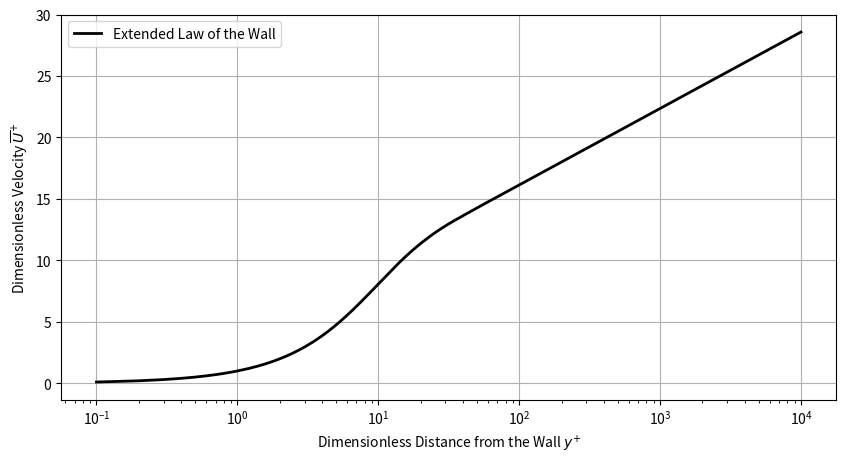

Generate this figure with matplotlib:
import numpy as np
from scipy.integrate import solve_ivp
import matplotlib.pyplot as plt
import pandas as pd


def g0(yplus,C_plus=6.17,kappa=0.37):
    """ 
    Panton's Reynolds stress function g0(y⁺)

    INPUT:
        yplus  - y⁺-cooridnate
        C_plus - C⁺ in Panton's equation
        kappa  - \kappa in Panton's equation

    RETURN:
        g0 - Reynolds stress function
    """

    return 2/np.pi * np.arctan(2*kappa*yplus/np.pi)*(1-np.exp(-yplus/C_plus))**2

def dudy(yplus,Uplus):
    """ 
     dU⁺/dy⁺= 1 -  g0(y⁺)  -> U+(y⁺) = y⁺ - \\int g0(y⁺) dy⁺
    """

    # Definition of ODE Panton parameters
    #---------------------------------------
    C_plus = 6.17        # C⁺ in Panton's equation
    kappa  = 0.37        # \kappa in Panton's equation

    return 1 - g0(yplus,C_plus=C_plus,kappa=kappa)


# Parameters numerical integration
# #--------------------------------- 
yp0, Up0 = 0, 0   # boundary conditions y⁺, U⁺
ypmax    = 1e4    # max. y⁺-value to which to perform integration
nyp      = 1e5    # no. y⁺-values to use for integration
yp       = np.linspace(.1, ypmax, int(nyp))
method   = "RK45" # integration method, here Runge-Kutta 4,5

# Solve dU⁺/dy⁺ from y+=0 to y+=1, with U⁺(y⁺=0) = 0
# #-----------------------------------------------------
sol   = solve_ivp(dudy, t_span=[yp0, ypmax],y0=[Up0], t_eval=yp,method=method)

###########################
# Plot New Law of the Wall
###########################
fig,axs = plt.subplots(figsize=(10,5))

axs.semilogx(sol.t,sol.y[0],color="black",linewidth=2,label="Extended Law of the Wall")
axs.set_xlabel(r'Dimensionless Distance from the Wall $y^{+}$')
axs.set_ylabel(r'Dimensionless Velocity $\overline{U}^{+}$')
axs.grid()
axs.legend()
plt.show()
###########################
# Save to Excel
###########################

#df_data = pd.DataFrame({"y+":sol.t,"U+":sol.y[0]})
#df_data.to_excel("NLW.xlsx")
